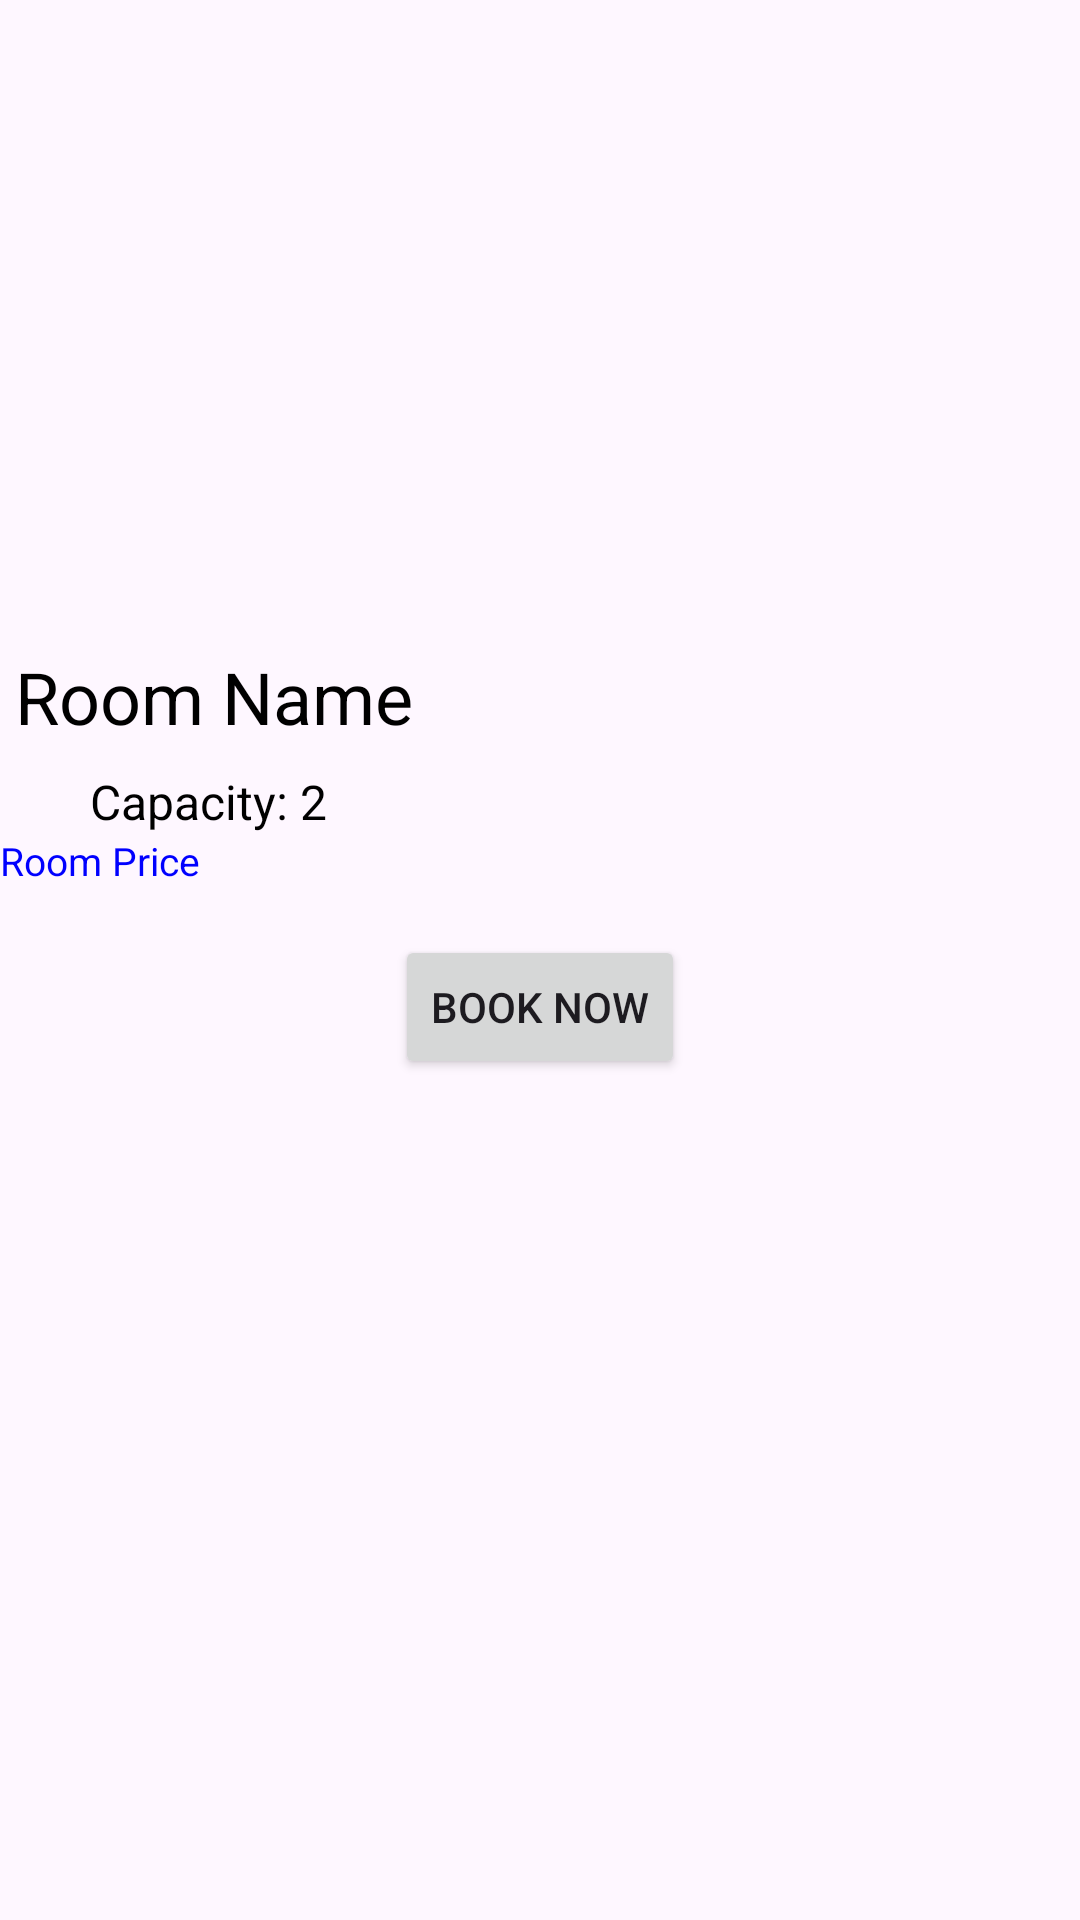

Produce the Android XML layout that renders to this screen, including the resource entries it uses.
<!-- AndroidManifest.xml: application theme Theme.MyApplication -->
<!-- res/layout/detail_room.xml -->
<RelativeLayout
    xmlns:android="http://schemas.android.com/apk/res/android"
    xmlns:app="http://schemas.android.com/apk/res-auto"
    xmlns:tools="http://schemas.android.com/tools"
    android:layout_width="match_parent"
    android:layout_height="match_parent"
    android:backgroundTint="#FFFFFF">

    
    <ImageView
        android:id="@+id/imageViewRoom"
        android:layout_width="match_parent"
        android:layout_height="200dp"
        android:scaleType="centerCrop"
        android:contentDescription="Room Image"/>

    
    <TextView
        android:id="@+id/roomNameTextView"
        android:layout_width="wrap_content"
        android:layout_height="wrap_content"
        android:layout_below="@id/imageViewRoom"
        android:layout_marginTop="16dp"
        android:layout_marginStart="5dp"
        android:text="Room Name"
        android:textSize="24sp"
        android:textColor="@android:color/black"
        android:contentDescription="Room Name"/>



    
    <TextView
        android:id="@+id/capacityTextView"
        android:layout_width="wrap_content"
        android:layout_height="wrap_content"
        android:layout_below="@id/roomNameTextView"
        android:layout_marginTop="8dp"
        android:layout_marginStart="30dp"
        android:textSize="16sp"
        android:textColor="@android:color/black"
        android:text="Capacity: 2"
        android:contentDescription="Room Capacity"/>

    


    
    <TextView
        android:id="@+id/roomPriceTextView"
        android:layout_width="wrap_content"
        android:layout_height="wrap_content"
        android:layout_below="@id/capacityTextView"
        android:textColor="#0000FF"
        android:textSize="13sp"
        android:text="Room Price"
        android:contentDescription="Room Price"/>

    
    <Button
        android:id="@+id/bookRoomButton"
        android:layout_width="wrap_content"
        android:layout_height="wrap_content"
        android:layout_below="@id/roomPriceTextView"
        android:layout_centerHorizontal="true"
        android:layout_marginTop="16dp"
        android:text="Book Now"
        android:contentDescription="Book Now Button"/>

</RelativeLayout>
<!-- resources referenced by this layout -->
<resources>
  <style name="Theme.MyApplication" parent="Base.Theme.MyApplication" />
  <style name="Base.Theme.MyApplication" parent="Theme.Material3.DayNight.NoActionBar">
          <item name="colorPrimary">#2196F3</item> 
          <item name="colorPrimaryDark">#1976D2</item> 
          <item name="colorAccent">#FF0000FF</item>
      </style>
</resources>
